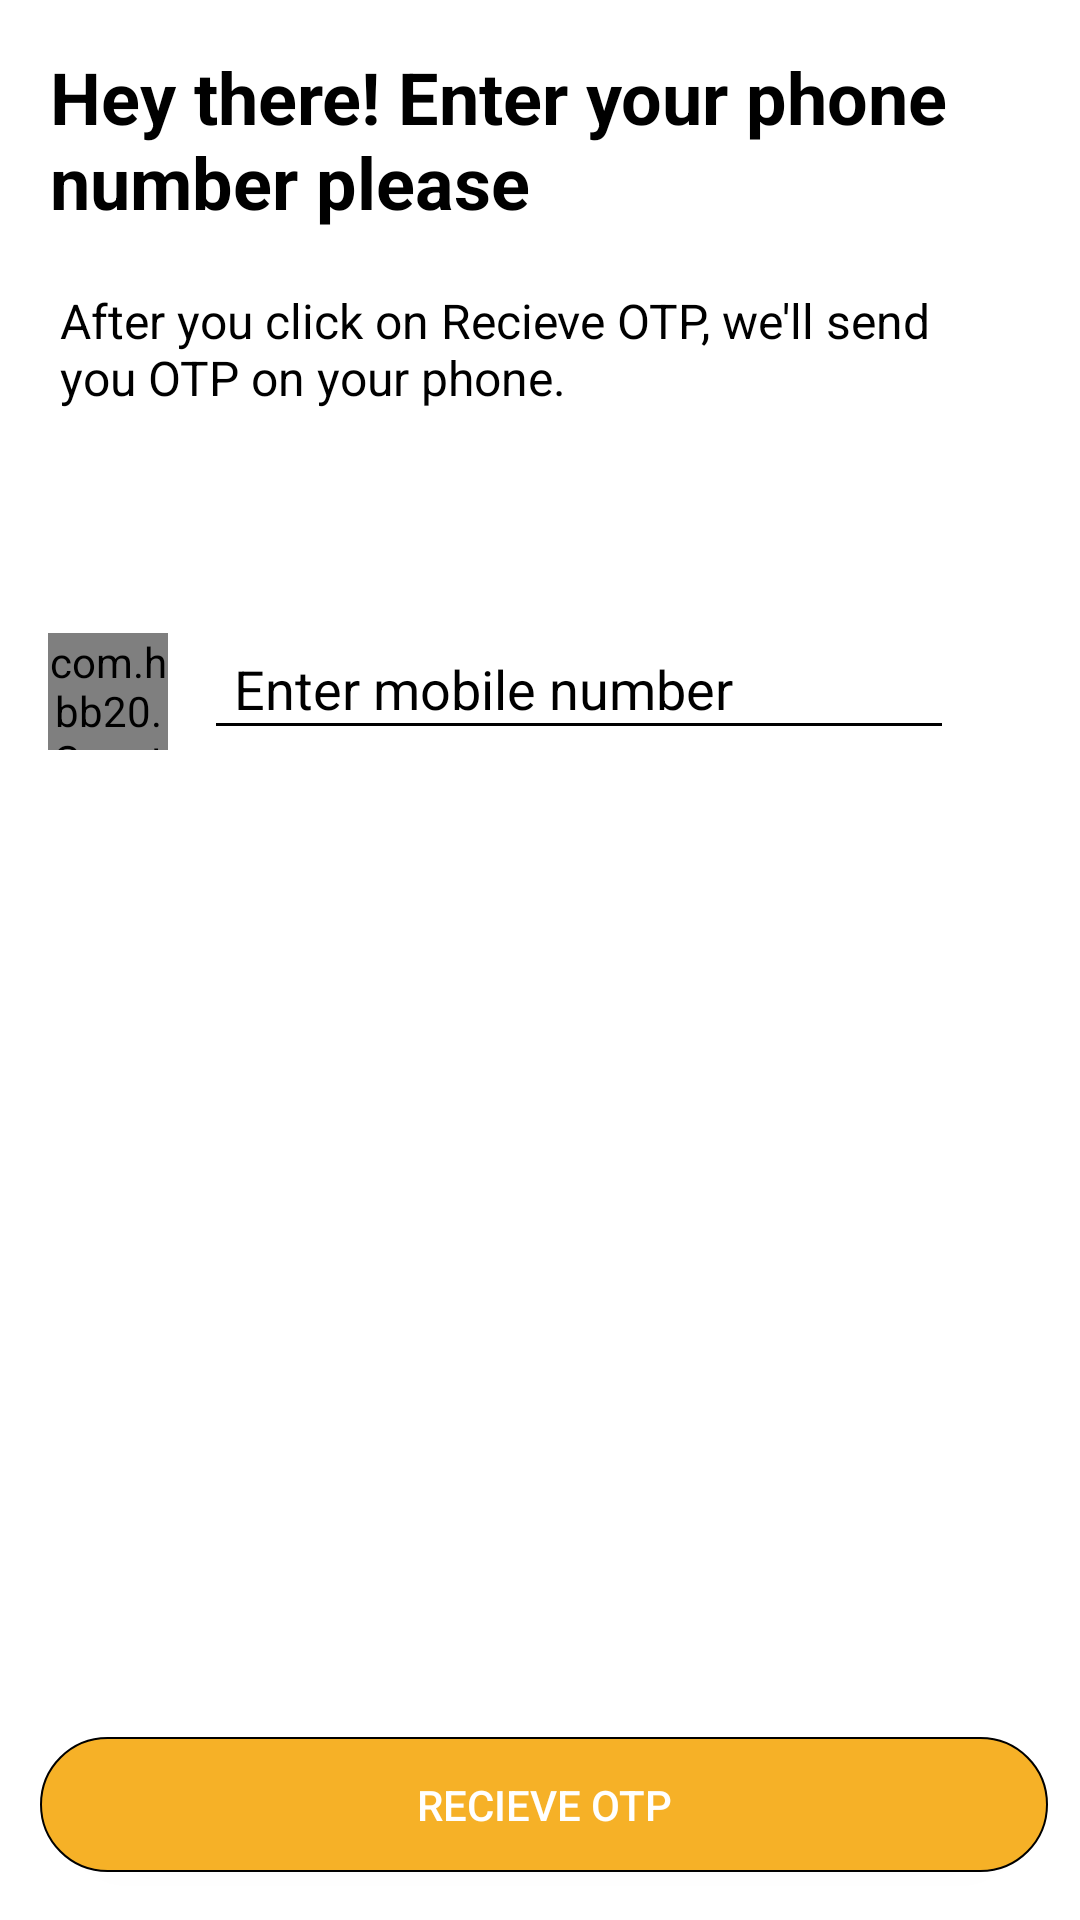

Android layout source for this screen:
<!-- AndroidManifest.xml: application theme Theme.FitnessAf -->
<!-- res/layout/activity_login.xml -->
<?xml version="1.0" encoding="utf-8"?>
<androidx.constraintlayout.widget.ConstraintLayout xmlns:android="http://schemas.android.com/apk/res/android"
    xmlns:app="http://schemas.android.com/apk/res-auto"
    xmlns:tools="http://schemas.android.com/tools"
    android:layout_width="match_parent"
    android:layout_height="match_parent"
    android:background="#ffffff"
    tools:context=".intro">

    <EditText
        android:id="@+id/number"
        android:layout_width="250dp"
        android:layout_height="39dp"
        android:layout_marginStart="12dp"
        android:backgroundTint="#000000"
        android:layout_marginLeft="12dp"
        android:ems="10"
        android:hint="Enter mobile number"
        android:inputType="phone"
        android:paddingLeft="10dp"
        android:paddingTop="5dp"
        android:textColor="#000000"
        android:textColorHighlight="#000000"
        android:textColorHint="#000000"
        app:layout_constraintStart_toEndOf="@+id/countryCodePicker"
        app:layout_constraintTop_toTopOf="@+id/countryCodePicker" />

    <Button
        android:id="@+id/otp"
        android:layout_width="336dp"
        android:layout_height="45dp"
        android:layout_marginBottom="16dp"
        android:background="@drawable/button_bg"
        android:text="Recieve OTP"
        android:textColor="#FFFFFF"
        app:layout_constraintBottom_toBottomOf="parent"
        app:layout_constraintEnd_toEndOf="parent"
        app:layout_constraintHorizontal_bias="0.56"
        app:layout_constraintStart_toStartOf="parent" />

    <com.hbb20.CountryCodePicker
        android:id="@+id/countryCodePicker"
        android:theme="@style/Theme.AppCompat.DayNight"
        android:layout_width="40dp"
        android:layout_height="39dp"
        android:layout_marginStart="16dp"
        android:layout_marginLeft="16dp"
        android:layout_marginBottom="329dp"
        app:layout_constraintBottom_toTopOf="@+id/otp"
        app:layout_constraintStart_toStartOf="parent" />

    <TextView
        android:id="@+id/textView"
        android:layout_width="326dp"
        android:layout_height="64dp"
        android:layout_marginTop="16dp"
        android:text="Hey there! Enter your phone number please"
        android:textColor="#000000"
        android:textSize="24sp"
        android:textStyle="bold"
        app:layout_constraintEnd_toEndOf="parent"
        app:layout_constraintHorizontal_bias="0.494"
        app:layout_constraintStart_toStartOf="parent"
        app:layout_constraintTop_toTopOf="parent" />

    <TextView
        android:id="@+id/textView2"
        android:layout_width="313dp"
        android:layout_height="54dp"
        android:layout_marginTop="16dp"
        android:text="After you click on Recieve OTP, we'll send you OTP on your phone."
        android:textColor="#000000"
        android:textSize="16sp"
        app:layout_constraintEnd_toEndOf="parent"
        app:layout_constraintHorizontal_bias="0.428"
        app:layout_constraintStart_toStartOf="parent"
        app:layout_constraintTop_toBottomOf="@+id/textView" />

</androidx.constraintlayout.widget.ConstraintLayout>
<!-- resources referenced by this layout -->
<resources>
  <!-- drawable button_bg (drawable) -->
  <?xml version="1.0" encoding="utf-8"?>
  <shape xmlns:android="http://schemas.android.com/apk/res/android" android:shape="rectangle">
      <stroke
          android:width="0.5dp"
          android:color="#000000" />
      <corners android:radius="40dp"/>
      <gradient
          android:angle="135"
          android:centerColor="#f6b127"
          android:endColor="#f6b127"
          android:startColor="#f6b127"
          android:type="linear" />
  </shape>
  <style name="Theme.FitnessAf" parent="Theme.AppCompat.DayNight.DarkActionBar">
          
          <item name="colorPrimary">#f64e8b</item>
          <item name="colorPrimaryVariant">#f64e8b</item>
          <item name="colorOnPrimary">@color/white</item>
          
          <item name="colorSecondary">@color/teal_200</item>
          <item name="colorSecondaryVariant">@color/teal_700</item>
          <item name="colorOnSecondary">@color/black</item>
          
          <item name="android:statusBarColor" tools:targetApi="l">?attr/colorPrimaryVariant</item>
          
      </style>
  <!-- not gathered from this repository: default colours our renderer supplied (Android Studio template values) -->
  <color name="teal_200">#FF03DAC5</color>
  <color name="teal_700">#FF018786</color>
  <color name="black">#FF000000</color>
  <color name="white">#FFFFFFFF</color>
</resources>
